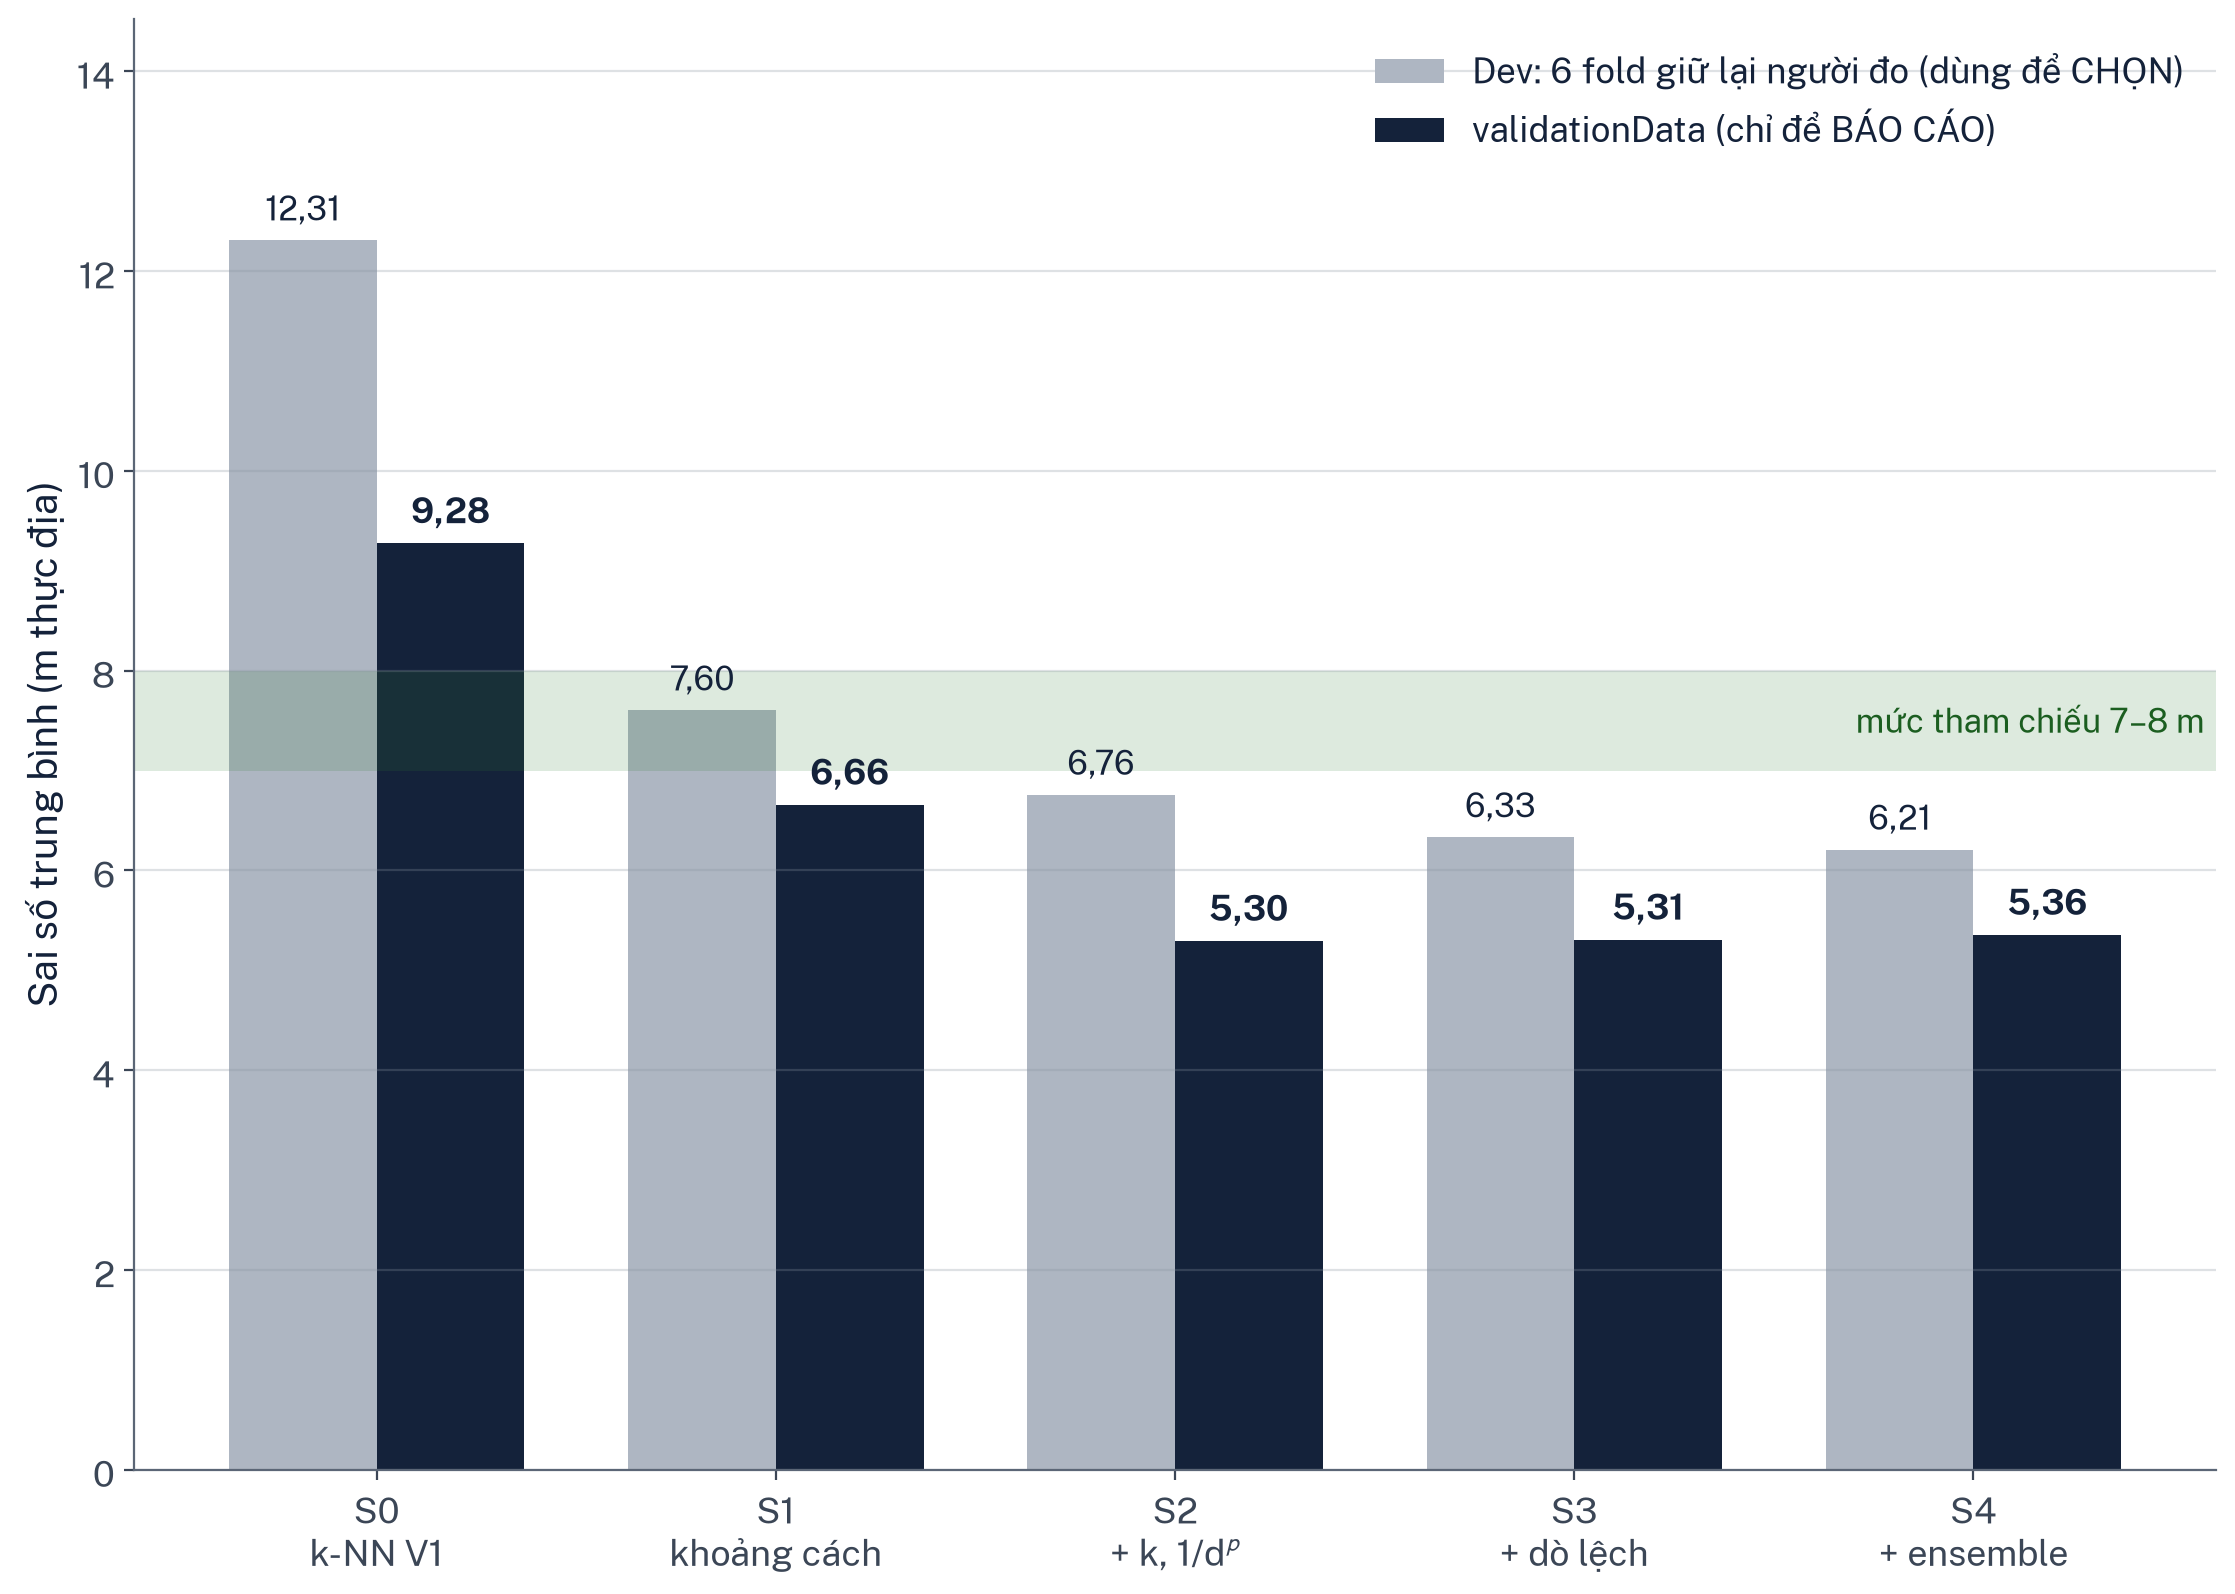

The table this chart was drawn from, first rows:
stage, what, config, dev_mean_ground_m, dev_median_ground_m, dev_p75_ground_m, dev_p90_ground_m, dev_p95_ground_m, dev_max_ground_m, dev_mean_projected_m, dev_share_within_8m, val_mean_ground_m, val_median_ground_m, val_p75_ground_m, val_p90_ground_m, val_p95_ground_m, val_max_ground_m, val_mean_projected_m, val_share_within_8m, val_building_accuracy, val_floor_accuracy, val_joint_building_floor_accuracy
S0, study k-NN as regressor, positive+manhattan, k=1, w=1/d^0, 12.31, 4.924, 11.09, 22.45, 44.47, 285.9, 16.07, 0.6718, 9.277, 4.61, 9.388, 17.02, 27.81, 282.8, 12.11, 0.6949, 0.9874, 0.8794, 0.8776
S1, best representation x distance (k=1), positive+cosine, k=1, w=1/d^0, 7.602, 4.866, 9.346, 17.55, 24.72, 200.2, 9.923, 0.7017, 6.659, 4.611, 9.044, 15.58, 19.56, 59.32, 8.692, 0.7093, 1.0, 0.9217, 0.9217
S2, + k and 1/d^p weighting, exponential+braycurtis, k=12, w=1/d^4, 6.758, 4.14, 8.192, 15.05, 22.38, 185.8, 8.821, 0.7405, 5.296, 3.389, 6.575, 11.72, 16.01, 59.36, 6.912, 0.7975, 0.9991, 0.937, 0.937
S3, + device-offset search, exponential+braycurtis, k=12, w=1/d^4, o…, 6.332, 3.716, 7.712, 14.39, 21, 185.8, 8.265, 0.7623, 5.308, 3.487, 6.722, 11.74, 15.71, 59.17, 6.928, 0.8047, 0.9991, 0.9469, 0.9469
S4, + ensemble of two representations, exponential+braycurtis, k=12, w=1/d^4, o…, 6.208, 3.716, 7.647, 13.9, 20.19, 185.8, 8.104, 0.7647, 5.356, 3.522, 6.897, 11.89, 16.09, 59.18, 6.991, 0.8047, 0.9991, 0.9469, 0.9469
